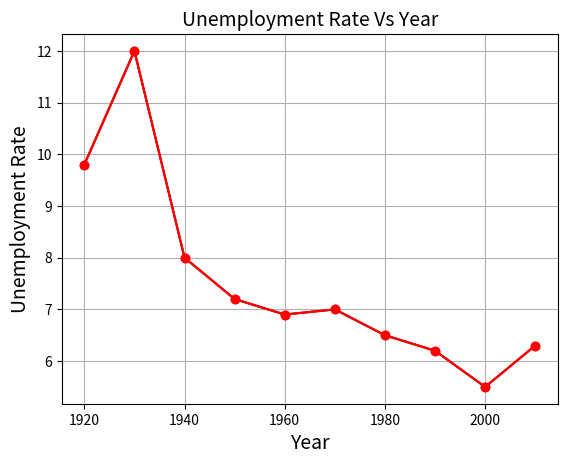

Recreate this plot in Python.
#Topic: Line Plot
#-----------------------------
#libraries

import matplotlib.pyplot as plt

# #structure
# plt.plot(xAxis,yAxis)
# plt.title('title name')
# plt.xlabel('xAxis name')
# plt.ylabel('yAxis name')
# plt.show();

#%% List Data
Year = [1920,1930,1940,1950,1960,1970,1980,1990,2000,2010]
Unemployment_Rate = [9.8,12,8,7.2,6.9,7,6.5,6.2,5.5,6.3]
Year
Unemployment_Rate
 
plt.plot(Year, Unemployment_Rate)
plt.title('Unemployment Rate Vs Year')
plt.xlabel('Year')
plt.ylabel('Unemployment Rate')
plt.show();


#styles
plt.plot(Year, Unemployment_Rate, color='red', marker='o')
plt.title('Unemployment Rate Vs Year', fontsize=14)
plt.xlabel('Year', fontsize=14)
plt.ylabel('Unemployment Rate', fontsize=14)
plt.grid(True)
plt.show();





#%% Pandas DF
import pandas as pd
Data = {'Year': [1920,1930,1940,1950,1960,1970,1980,1990,2000,2010], 'Unemployment_Rate': [9.8,12,8,7.2,6.9,7,6.5,6.2,5.5,6.3]}
Data  
df = pd.DataFrame(Data,columns=['Year','Unemployment_Rate'])
df  

plt.plot(df['Year'], df['Unemployment_Rate'], color='red', marker='o')
plt.title('Unemployment Rate Vs Year', fontsize=14)
plt.xlabel('Year', fontsize=14)
plt.ylabel('Unemployment Rate', fontsize=14)
plt.grid(True)
plt.show()